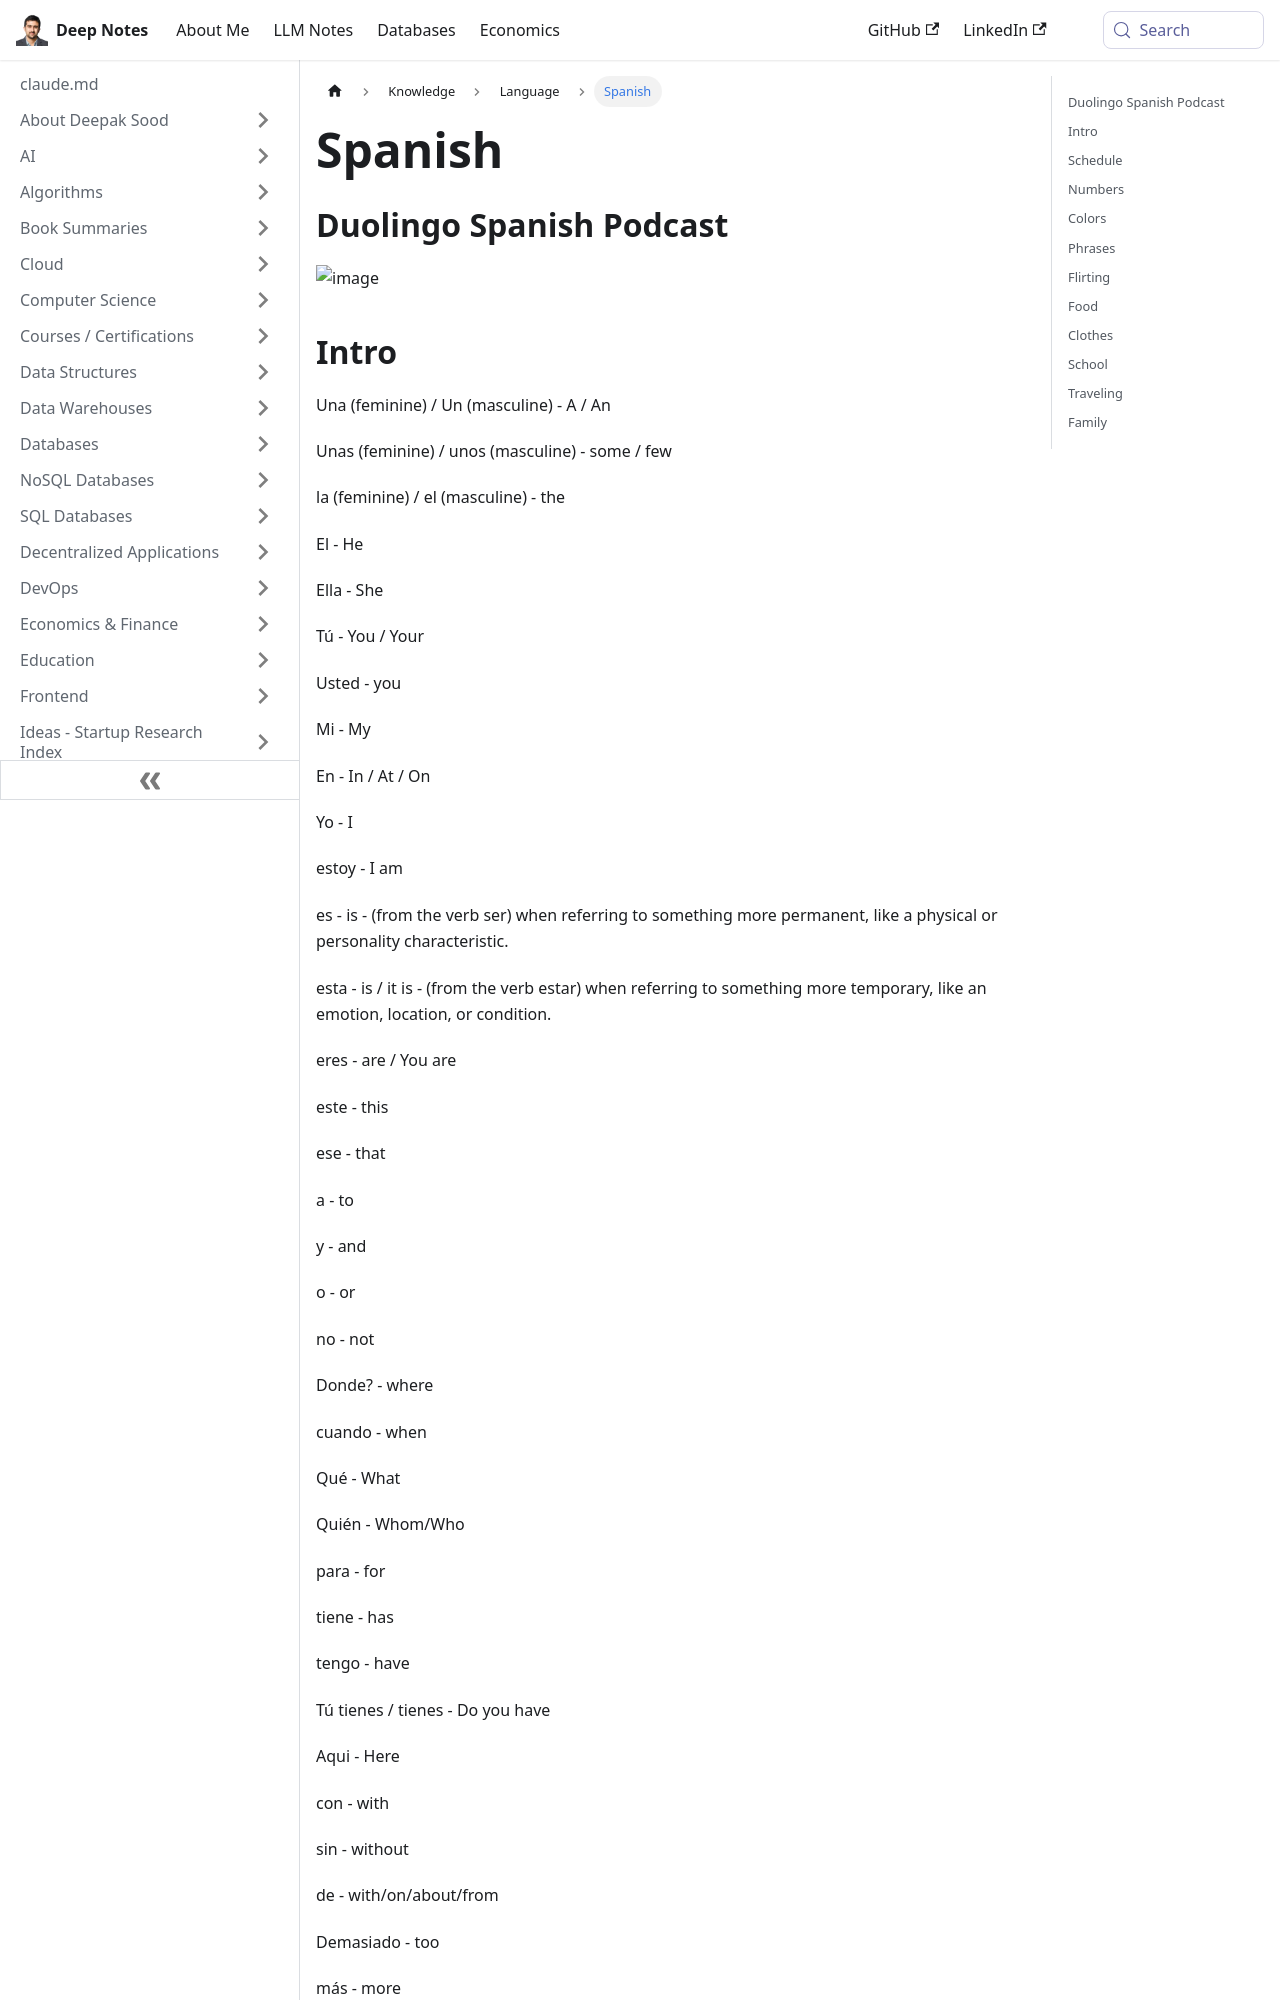

repository: deepaksood619/deepaksood619.github.io · page: knowledge/language/spanish/index.html · generator: docusaurus

---
slug: /knowledge/language/spanish
title: Spanish
description: Discover essential Spanish vocabulary and phrases, from greetings to basic grammar, with the Duolingo Spanish Podcast for effective language learning.
created: 2023-03-05
updated: 2023-06-24
---
## Duolingo Spanish Podcast

![image](../../media/Spanish-image1.jpg)
